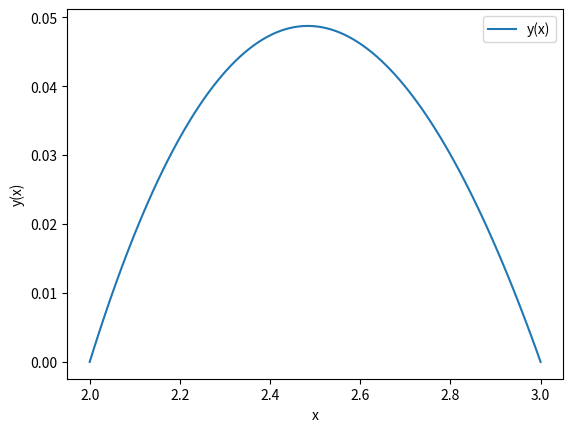

Write Python code to recreate this figure.
# -----------------------------------------------------------------------------------------------------
#   l1-q5, Boundary value problem for
#                   -y'' + 2y / x^2  = 1 / x
#                       y(2) = 0, y(3) = 0
#   Author: Yi-Ming Ding
#   Updated: Mar 19, 2025
#   Reference: https://docs.scipy.org/doc/scipy/reference/generated/scipy.integrate.solve_bvp.html
# -----------------------------------------------------------------------------------------------------
import numpy as np
import matplotlib.pyplot as plt
from scipy.integrate import solve_bvp   # "bvp" stands for "boundary value problem"

# the system of differential equations, similar to the last problem
def f(x, y):
    y1, y2 = y
    dy_dx = [y2, (2 * y1) / x**2 - 1 / x]
    return dy_dx

# the boundary condition
def bc(ya, yb):
    return np.array([ya[0], yb[0]])  # y(2) = 0, y(3) = 0

if __name__ == "__main__":
    x = np.linspace(2, 3, 100)
    y_init = np.zeros((2, x.size))  # some initial guess
    sol = solve_bvp(f, bc, x, y_init)

    plt.plot(sol.x, sol.y[0], label="y(x)")
    plt.xlabel("x")
    plt.ylabel("y(x)")
    plt.legend()
    plt.show()
